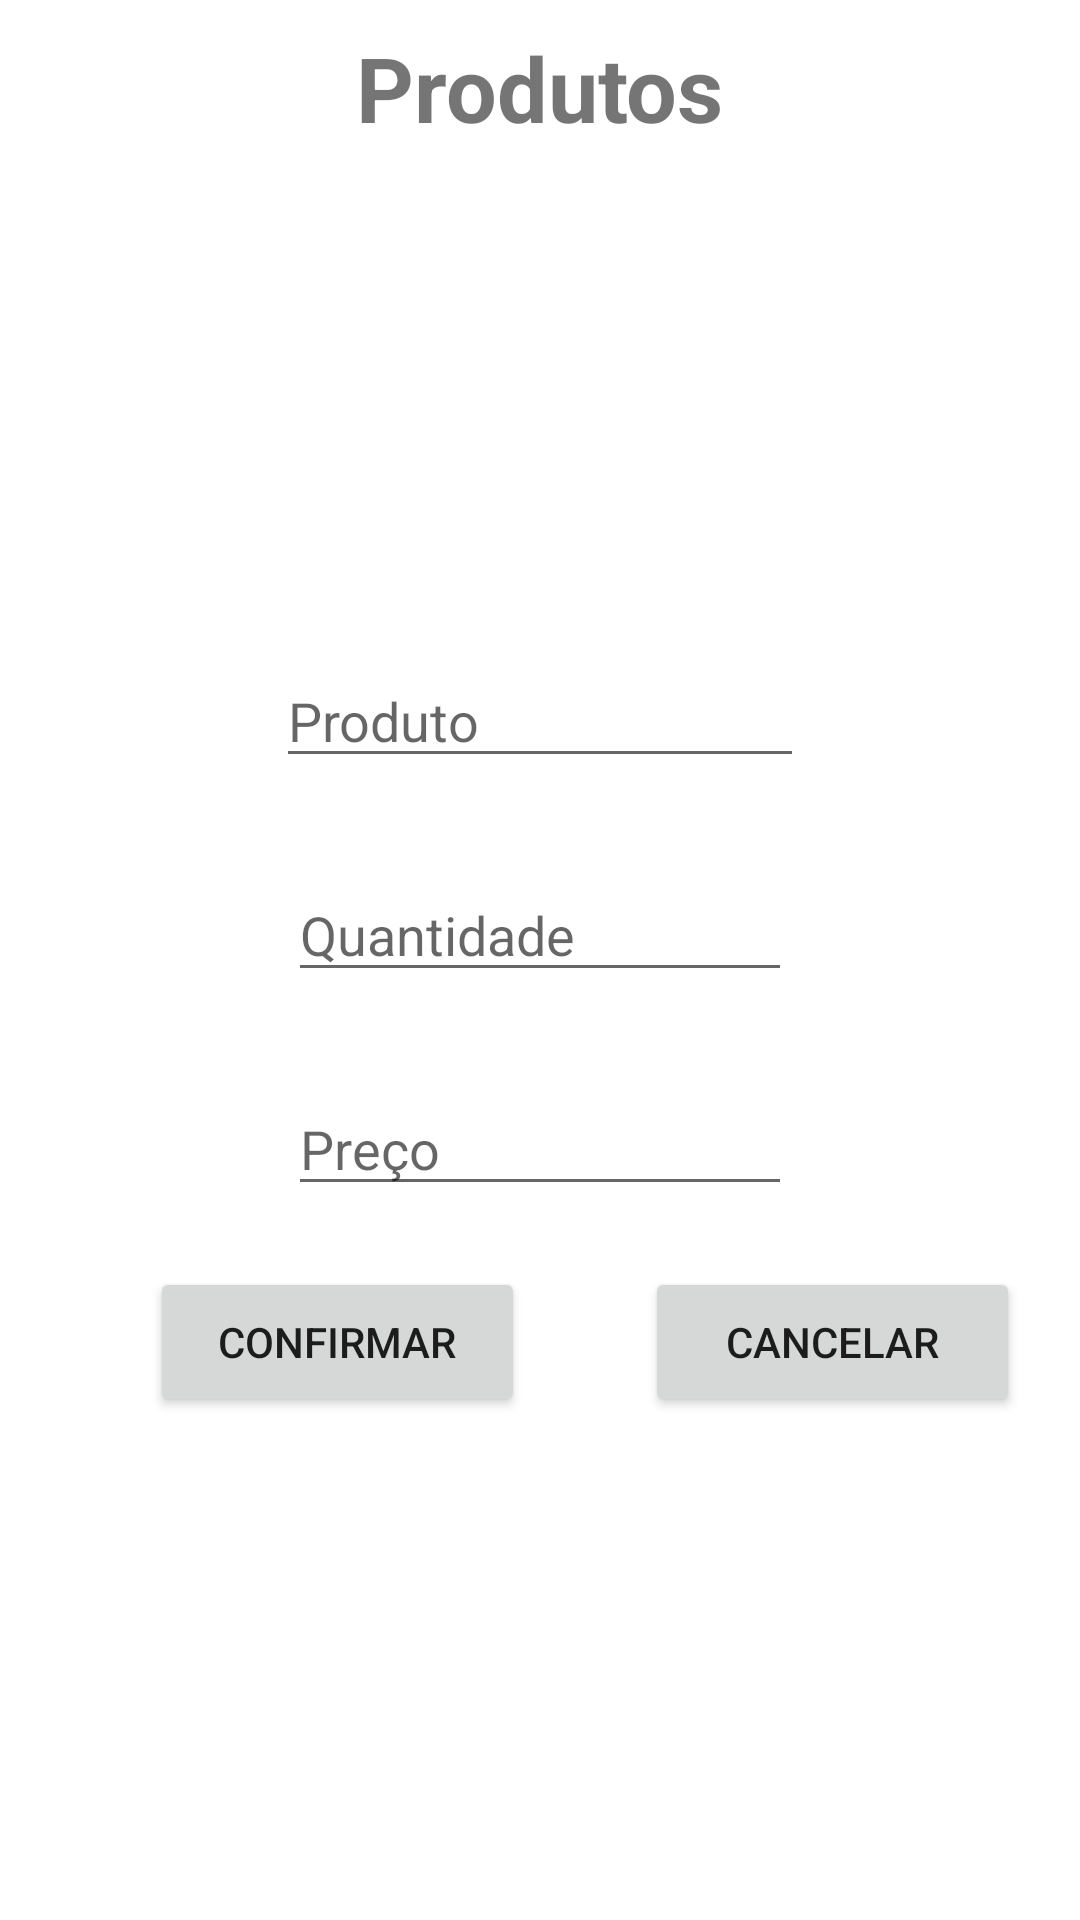

Android layout source for this screen:
<!-- AndroidManifest.xml: application theme Theme.Supervendas -->
<!-- res/layout/activity_produtos.xml -->
<?xml version="1.0" encoding="utf-8"?>
<androidx.constraintlayout.widget.ConstraintLayout xmlns:android="http://schemas.android.com/apk/res/android"
    xmlns:app="http://schemas.android.com/apk/res-auto"
    xmlns:tools="http://schemas.android.com/tools"
    android:layout_width="match_parent"
    android:layout_height="match_parent"
    tools:context=".ProdutosActivity">

    <TextView
        android:id="@+id/textView2"
        android:layout_width="wrap_content"
        android:layout_height="wrap_content"
        android:layout_marginTop="58dp"
        android:layout_marginBottom="373dp"
        android:text="Produtos"
        android:textSize="30sp"
        android:textStyle="bold"
        app:layout_constraintBottom_toTopOf="@+id/btnConfirmar2"
        app:layout_constraintEnd_toEndOf="parent"
        app:layout_constraintStart_toStartOf="parent"
        app:layout_constraintTop_toTopOf="parent" />

    <EditText
        android:id="@+id/proProduto"
        android:layout_width="0dp"
        android:layout_height="wrap_content"
        android:layout_marginStart="92dp"
        android:layout_marginTop="218dp"
        android:layout_marginEnd="92dp"
        android:ems="10"
        android:hint="Produto"
        android:inputType="textPersonName"
        app:layout_constraintEnd_toEndOf="parent"
        app:layout_constraintStart_toStartOf="parent"
        app:layout_constraintTop_toTopOf="parent" />

    <EditText
        android:id="@+id/proQuantidade"
        android:layout_width="0dp"
        android:layout_height="wrap_content"
        android:layout_marginTop="30dp"
        android:ems="10"
        android:hint="Quantidade"
        android:inputType="textPersonName"
        app:layout_constraintEnd_toEndOf="@+id/proPreço"
        app:layout_constraintStart_toStartOf="@+id/proPreço"
        app:layout_constraintTop_toBottomOf="@+id/proProduto" />

    <EditText
        android:id="@+id/proPreço"
        android:layout_width="0dp"
        android:layout_height="wrap_content"
        android:layout_marginStart="96dp"
        android:layout_marginTop="30dp"
        android:layout_marginEnd="96dp"
        android:ems="10"
        android:hint="Preço"
        android:inputType="textPersonName"
        app:layout_constraintBottom_toBottomOf="parent"
        app:layout_constraintEnd_toEndOf="parent"
        app:layout_constraintHorizontal_bias="0.0"
        app:layout_constraintStart_toStartOf="parent"
        app:layout_constraintTop_toBottomOf="@+id/proQuantidade"
        app:layout_constraintVertical_bias="0.0" />

    <Button
        android:id="@+id/btnConfirmar2"
        android:layout_width="125dp"
        android:layout_height="50dp"
        android:layout_marginStart="50dp"
        android:layout_marginEnd="20dp"
        android:layout_marginBottom="217dp"
        android:text="confirmar"
        app:layout_constraintBottom_toBottomOf="parent"
        app:layout_constraintEnd_toStartOf="@+id/btnCancelar2"
        app:layout_constraintStart_toStartOf="parent"
        app:layout_constraintTop_toBottomOf="@+id/textView2" />

    <Button
        android:id="@+id/btnCancelar2"
        android:layout_width="0dp"
        android:layout_height="50dp"
        android:layout_marginStart="20dp"
        android:layout_marginEnd="20dp"
        android:text="Cancelar"
        app:layout_constraintBottom_toBottomOf="@+id/btnConfirmar2"
        app:layout_constraintEnd_toEndOf="parent"
        app:layout_constraintStart_toEndOf="@+id/btnConfirmar2"
        app:layout_constraintTop_toTopOf="@+id/btnConfirmar2"
        app:layout_constraintVertical_bias="0.0" />
</androidx.constraintlayout.widget.ConstraintLayout>
<!-- resources referenced by this layout -->
<resources>
  <style name="Theme.Supervendas" parent="Theme.MaterialComponents.DayNight.DarkActionBar">
          
          <item name="colorPrimary">@color/purple_500</item>
          <item name="colorPrimaryVariant">@color/purple_700</item>
          <item name="colorOnPrimary">@color/white</item>
          
          <item name="colorSecondary">@color/teal_200</item>
          <item name="colorSecondaryVariant">@color/teal_700</item>
          <item name="colorOnSecondary">@color/black</item>
          
          <item name="android:statusBarColor" tools:targetApi="l">?attr/colorPrimaryVariant</item>
          
      </style>
  <!-- not gathered from this repository: default colours our renderer supplied (Android Studio template values) -->
  <color name="purple_500">#FF6200EE</color>
  <color name="purple_700">#FF3700B3</color>
  <color name="teal_200">#FF03DAC5</color>
  <color name="teal_700">#FF018786</color>
  <color name="black">#FF000000</color>
  <color name="white">#FFFFFFFF</color>
</resources>
